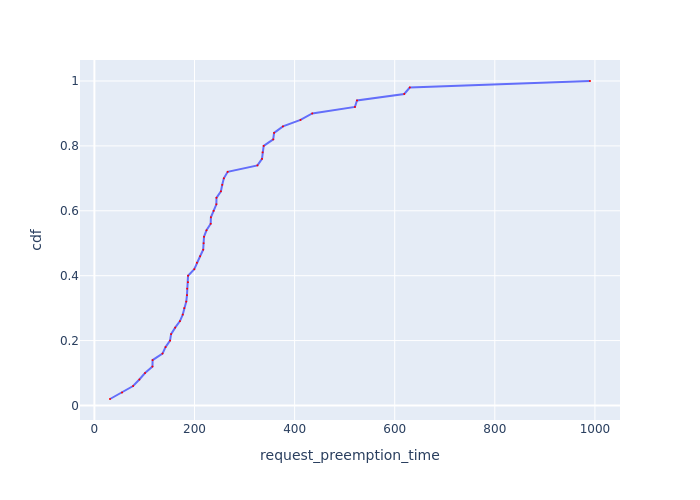

The data file committed next to this chart (first rows):
Request Id, request_preemption_time, cdf
0_49, 31.16, 0.02
0_24, 55.15, 0.04
0_28, 77.29, 0.06
0_31, 89.8, 0.08
0_13, 101.2, 0.1
0_48, 116, 0.12
0_37, 116.2, 0.14
0_47, 136.1, 0.16
0_15, 142.1, 0.18
0_17, 151.1, 0.2
0_18, 153.2, 0.22
0_16, 161.4, 0.24
0_38, 170.9, 0.26
0_26, 176.5, 0.28
0_12, 179.6, 0.3
0_35, 183.5, 0.32
0_46, 185, 0.34
0_45, 185.4, 0.36
0_4, 186.9, 0.38
0_41, 187.1, 0.4
0_6, 199.5, 0.42
0_34, 204.7, 0.44
0_5, 211.2, 0.46
0_33, 217.3, 0.48
0_29, 218.2, 0.5
0_32, 219, 0.52
0_23, 224, 0.54
0_40, 232.3, 0.56
0_20, 232.7, 0.58
0_14, 238.2, 0.6
0_21, 243.7, 0.62
0_2, 243.9, 0.64
0_22, 252.7, 0.66
0_3, 255.4, 0.68
0_9, 258.6, 0.7
0_27, 266.2, 0.72
0_11, 325.8, 0.74
0_42, 334.8, 0.76
0_8, 336, 0.78
0_25, 338.2, 0.8
0_10, 357.3, 0.82
0_43, 358.9, 0.84
0_44, 376.7, 0.86
0_36, 411.8, 0.88
0_1, 435.2, 0.9
0_19, 520.5, 0.92
0_0, 524.7, 0.94
0_30, 619.1, 0.96
0_39, 630.1, 0.98
0_7, 990.2, 1.0
